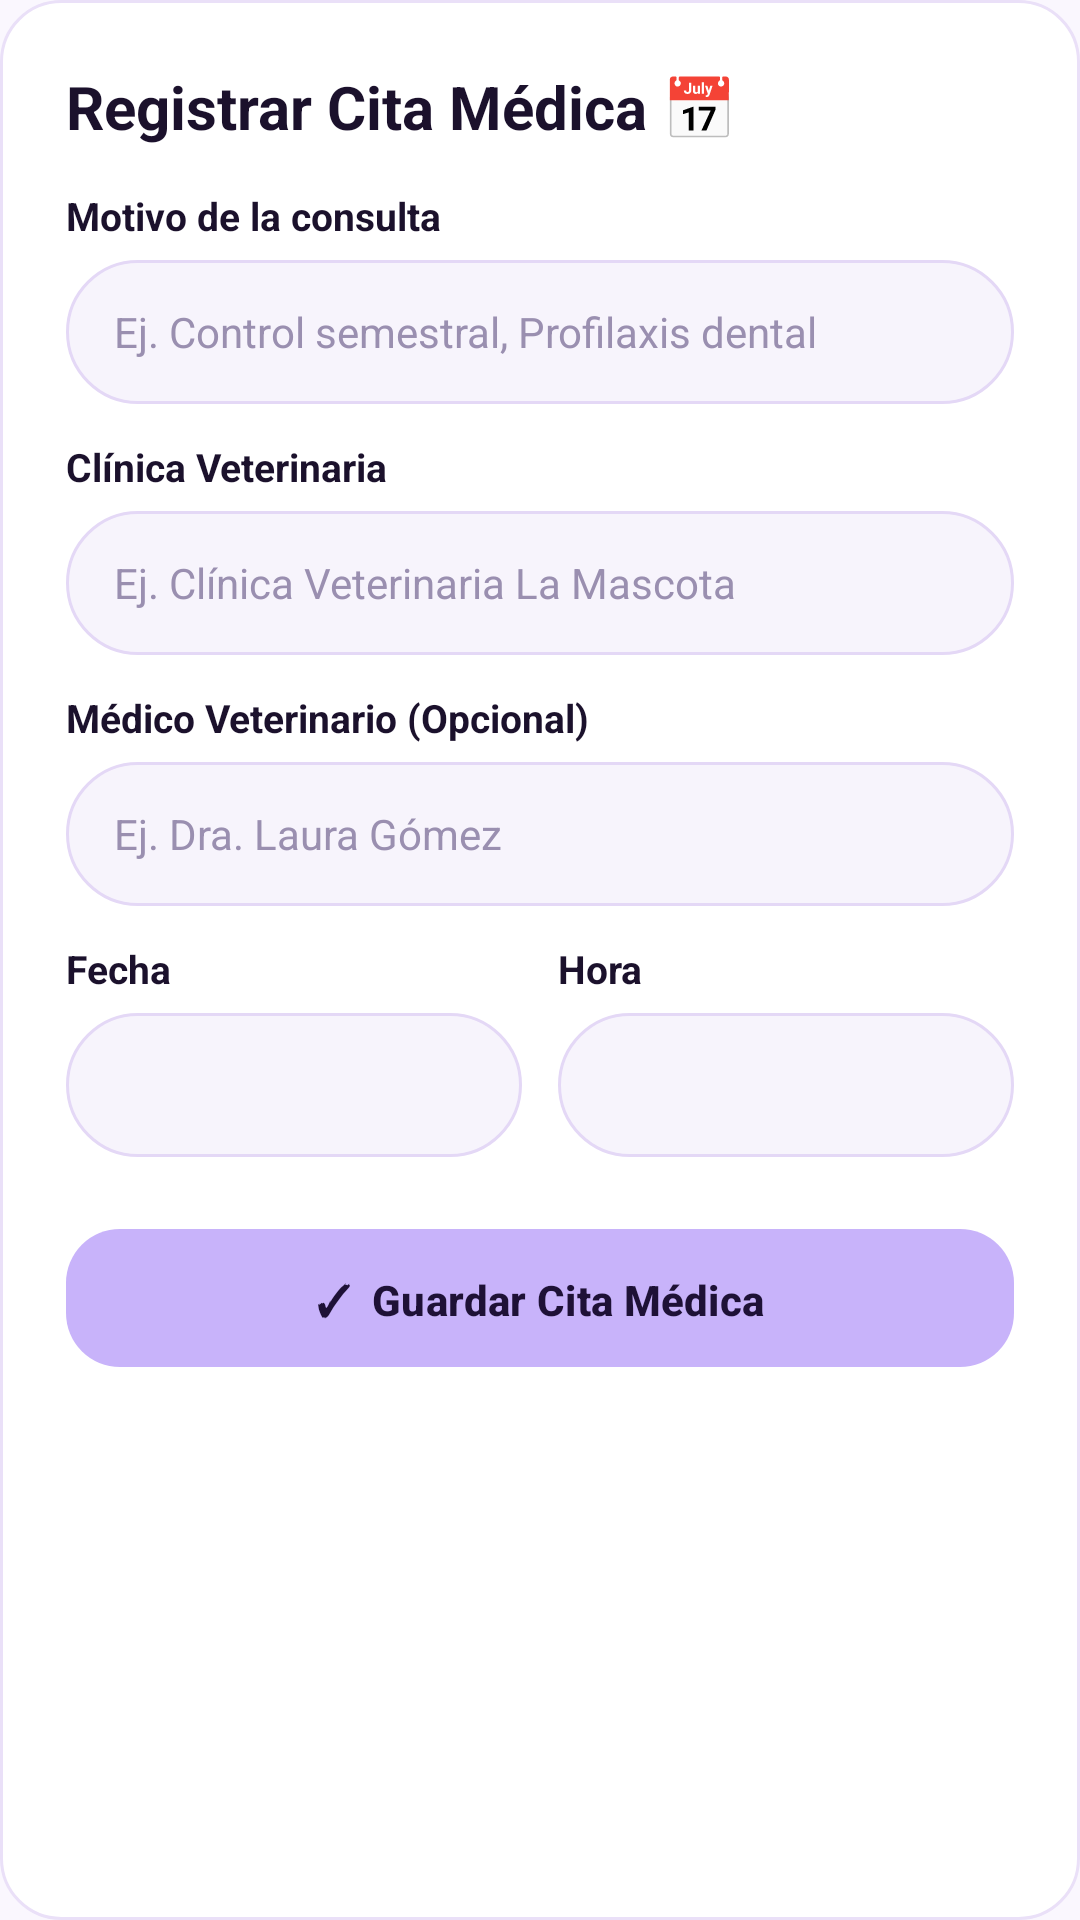

Android layout source for this screen:
<!-- AndroidManifest.xml: application theme Theme.Yolka -->
<!-- res/layout/bottom_sheet_appointment_form.xml -->
<?xml version="1.0" encoding="utf-8"?>
<LinearLayout xmlns:android="http://schemas.android.com/apk/res/android"
    android:layout_width="match_parent"
    android:layout_height="wrap_content"
    android:background="@drawable/bg_rounded_card"
    android:orientation="vertical"
    android:padding="22dp">

    <TextView
        android:id="@+id/tvAppointmentFormTitle"
        android:layout_width="wrap_content"
        android:layout_height="wrap_content"
        android:text="Registrar Cita Médica 📅"
        android:textColor="@color/yolka_text_primary"
        android:textSize="20sp"
        android:textStyle="bold" />

    <TextView
        android:layout_width="wrap_content"
        android:layout_height="wrap_content"
        android:layout_marginTop="14dp"
        android:text="Motivo de la consulta"
        android:textColor="@color/yolka_text_primary"
        android:textSize="13sp"
        android:textStyle="bold" />

    <EditText
        android:id="@+id/etAppointmentReason"
        android:layout_width="match_parent"
        android:layout_height="48dp"
        android:layout_marginTop="6dp"
        android:background="@drawable/bg_pill_input"
        android:hint="Ej. Control semestral, Profilaxis dental"
        android:inputType="text"
        android:paddingStart="16dp"
        android:paddingEnd="16dp"
        android:textColor="@color/yolka_text_primary"
        android:textColorHint="@color/yolka_text_muted"
        android:textSize="14sp" />

    <TextView
        android:layout_width="wrap_content"
        android:layout_height="wrap_content"
        android:layout_marginTop="12dp"
        android:text="Clínica Veterinaria"
        android:textColor="@color/yolka_text_primary"
        android:textSize="13sp"
        android:textStyle="bold" />

    <EditText
        android:id="@+id/etAppointmentClinic"
        android:layout_width="match_parent"
        android:layout_height="48dp"
        android:layout_marginTop="6dp"
        android:background="@drawable/bg_pill_input"
        android:hint="Ej. Clínica Veterinaria La Mascota"
        android:inputType="text"
        android:paddingStart="16dp"
        android:paddingEnd="16dp"
        android:textColor="@color/yolka_text_primary"
        android:textColorHint="@color/yolka_text_muted"
        android:textSize="14sp" />

    <TextView
        android:layout_width="wrap_content"
        android:layout_height="wrap_content"
        android:layout_marginTop="12dp"
        android:text="Médico Veterinario (Opcional)"
        android:textColor="@color/yolka_text_primary"
        android:textSize="13sp"
        android:textStyle="bold" />

    <EditText
        android:id="@+id/etAppointmentVetName"
        android:layout_width="match_parent"
        android:layout_height="48dp"
        android:layout_marginTop="6dp"
        android:background="@drawable/bg_pill_input"
        android:hint="Ej. Dra. Laura Gómez"
        android:inputType="textPersonName"
        android:paddingStart="16dp"
        android:paddingEnd="16dp"
        android:textColor="@color/yolka_text_primary"
        android:textColorHint="@color/yolka_text_muted"
        android:textSize="14sp" />

    <LinearLayout
        android:layout_width="match_parent"
        android:layout_height="wrap_content"
        android:layout_marginTop="12dp"
        android:orientation="horizontal"
        android:weightSum="2">

        <LinearLayout
            android:layout_width="0dp"
            android:layout_height="wrap_content"
            android:layout_marginEnd="6dp"
            android:layout_weight="1"
            android:orientation="vertical">

            <TextView
                android:layout_width="wrap_content"
                android:layout_height="wrap_content"
                android:text="Fecha"
                android:textColor="@color/yolka_text_primary"
                android:textSize="13sp"
                android:textStyle="bold" />

            <EditText
                android:id="@+id/etAppointmentDate"
                android:layout_width="match_parent"
                android:layout_height="48dp"
                android:layout_marginTop="6dp"
                android:background="@drawable/bg_pill_input"
                android:focusable="false"
                android:paddingStart="14dp"
                android:paddingEnd="14dp"
                android:textColor="@color/yolka_text_primary"
                android:textSize="13sp" />
        </LinearLayout>

        <LinearLayout
            android:layout_width="0dp"
            android:layout_height="wrap_content"
            android:layout_marginStart="6dp"
            android:layout_weight="1"
            android:orientation="vertical">

            <TextView
                android:layout_width="wrap_content"
                android:layout_height="wrap_content"
                android:text="Hora"
                android:textColor="@color/yolka_text_primary"
                android:textSize="13sp"
                android:textStyle="bold" />

            <EditText
                android:id="@+id/etAppointmentTime"
                android:layout_width="match_parent"
                android:layout_height="48dp"
                android:layout_marginTop="6dp"
                android:background="@drawable/bg_pill_input"
                android:focusable="false"
                android:paddingStart="14dp"
                android:paddingEnd="14dp"
                android:textColor="@color/yolka_text_primary"
                android:textSize="13sp" />
        </LinearLayout>
    </LinearLayout>

    <com.google.android.material.button.MaterialButton
        android:id="@+id/btnSaveAppointment"
        style="@style/Widget.Yolka.PrimaryButton"
        android:layout_width="match_parent"
        android:layout_height="54dp"
        android:layout_marginTop="20dp"
        android:text="✓  Guardar Cita Médica" />

</LinearLayout>
<!-- resources referenced by this layout -->
<resources>
  <color name="yolka_text_muted">#9A8FB0</color>
  <color name="yolka_text_primary">#1B112C</color>
  <!-- drawable bg_pill_input (drawable) -->
  <?xml version="1.0" encoding="utf-8"?>
  <shape xmlns:android="http://schemas.android.com/apk/res/android"
      android:shape="rectangle">
      <solid android:color="@color/yolka_input_bg"/>
      <stroke android:width="1dp" android:color="@color/yolka_input_stroke"/>
      <corners android:radius="24dp"/>
  </shape>
  <!-- drawable bg_rounded_card (drawable) -->
  <?xml version="1.0" encoding="utf-8"?>
  <shape xmlns:android="http://schemas.android.com/apk/res/android"
      android:shape="rectangle">
      <solid android:color="@color/yolka_surface"/>
      <stroke android:width="1dp" android:color="@color/yolka_card_stroke"/>
      <corners android:radius="20dp"/>
  </shape>
  <style name="Widget.Yolka.PrimaryButton" parent="Widget.Material3.Button">
          <item name="backgroundTint">@color/yolka_primary</item>
          <item name="android:textColor">@color/yolka_on_primary</item>
          <item name="cornerRadius">18dp</item>
          <item name="android:textAllCaps">false</item>
          <item name="android:textStyle">bold</item>
          <item name="android:paddingTop">14dp</item>
          <item name="android:paddingBottom">14dp</item>
      </style>
  <style name="Theme.Yolka" parent="Theme.Material3.DayNight.NoActionBar">
          <item name="colorPrimary">@color/yolka_primary_deep</item>
          <item name="colorOnPrimary">@color/yolka_on_primary_deep</item>
          <item name="colorPrimaryContainer">@color/yolka_primary</item>
          <item name="colorOnPrimaryContainer">@color/yolka_on_primary</item>
          <item name="colorSecondary">@color/yolka_secondary</item>
          <item name="android:windowBackground">@color/yolka_background</item>
          <item name="colorSurface">@color/yolka_surface</item>
          <item name="colorOnSurface">@color/yolka_text_primary</item>
          <item name="colorSurfaceVariant">@color/yolka_surface_variant</item>
          <item name="colorOnSurfaceVariant">@color/yolka_text_secondary</item>
          <item name="android:statusBarColor">@color/yolka_background</item>
          <item name="android:navigationBarColor">@color/yolka_bottom_nav_bg</item>
          <item name="android:windowLightStatusBar">true</item>
      </style>
  <color name="yolka_input_bg">#F7F4FC</color>
  <color name="yolka_input_stroke">#E4D8F6</color>
  <color name="yolka_surface">#FFFFFF</color>
  <color name="yolka_card_stroke">#EAE0F8</color>
  <color name="yolka_primary">#C8B3FA</color>
  <color name="yolka_on_primary">#1E1136</color>
  <color name="yolka_primary_deep">#684E8E</color>
  <color name="yolka_on_primary_deep">#FFFFFF</color>
  <color name="yolka_secondary">#5A3E85</color>
  <color name="yolka_background">#FAF7FE</color>
  <color name="yolka_surface_variant">#F4EEFC</color>
  <color name="yolka_text_secondary">#6E6282</color>
  <color name="yolka_bottom_nav_bg">#F6F1FC</color>
</resources>
